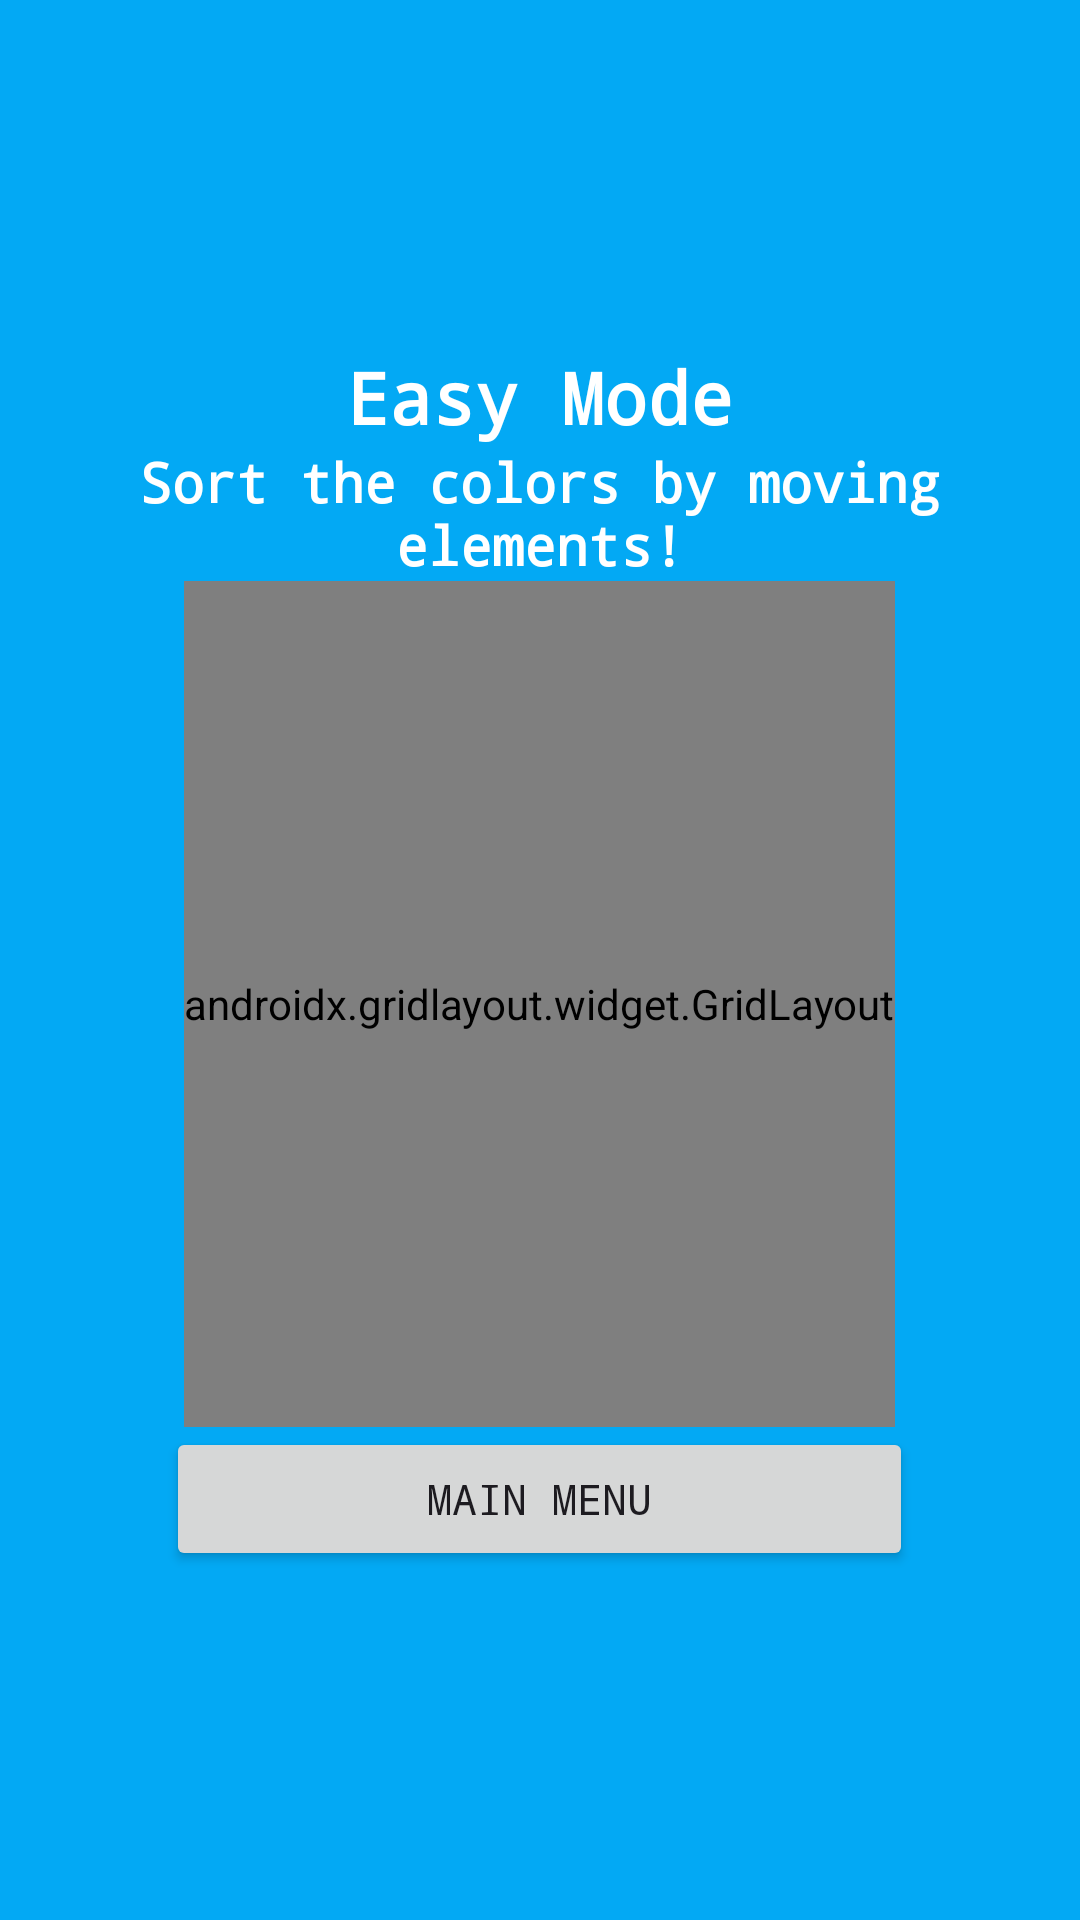

This screen was rendered from an Android layout file. Write that file and the resources it references.
<!-- AndroidManifest.xml: application theme Theme.BallSortingGame -->
<!-- res/layout/activity_easy_game.xml -->
<?xml version="1.0" encoding="utf-8"?>
<LinearLayout xmlns:android="http://schemas.android.com/apk/res/android"
    xmlns:app="http://schemas.android.com/apk/res-auto"
    xmlns:tools="http://schemas.android.com/tools"
    android:id="@+id/main"
    android:layout_width="match_parent"
    android:layout_height="match_parent"
    android:background="#03A9F4"
    android:gravity="center"
    android:orientation="vertical"
    tools:context=".EasyGame">

    <TextView
        android:id="@+id/title"
        android:layout_width="wrap_content"
        android:layout_height="wrap_content"
        android:layout_marginBottom="0dp"
        android:gravity="center"
        android:text="Easy Mode"
        android:textColor="@android:color/white"
        android:textSize="24sp"
        android:textStyle="bold"
        android:typeface="monospace" />

    <TextView
        android:id="@+id/subTitle"
        android:layout_width="wrap_content"
        android:layout_height="wrap_content"
        android:layout_marginBottom="0dp"
        android:gravity="center"
        android:text="Sort the colors by moving elements!"
        android:textColor="@android:color/white"
        android:textSize="18sp"
        android:textStyle="bold"
        android:typeface="monospace" />

    <androidx.gridlayout.widget.GridLayout
        android:id="@+id/easyGrid"
        android:layout_width="wrap_content"
        android:layout_height="282dp"
        android:gravity="center"
        android:padding="0dp"
        app:columnCount="5"
        app:rowCount="5">

        <Button
            android:id="@+id/button29"
            android:layout_width="wrap_content"
            android:layout_height="wrap_content"
            android:backgroundTint="#03A9F4"
            android:contentDescription="element"
            app:layout_column="0"
            app:layout_row="0" />

        <Button
            android:id="@+id/button30"
            android:layout_width="wrap_content"
            android:layout_height="wrap_content"
            android:backgroundTint="#03A9F4"
            android:contentDescription="element"
            app:layout_column="1"
            app:layout_row="0" />

        <Button
            android:id="@+id/button31"
            android:layout_width="wrap_content"
            android:layout_height="wrap_content"
            android:backgroundTint="#03A9F4"
            android:contentDescription="element"
            app:layout_column="2"
            app:layout_row="0" />

        <Button
            android:id="@+id/button32"
            android:layout_width="wrap_content"
            android:layout_height="wrap_content"
            android:backgroundTint="#03A9F4"
            android:contentDescription="element"
            app:layout_column="3"
            app:layout_row="0" />

        <Button
            android:id="@+id/button33"
            android:layout_width="wrap_content"
            android:layout_height="wrap_content"
            android:backgroundTint="#03A9F4"
            android:contentDescription="element"
            app:layout_column="4"
            app:layout_row="0" />

        <Button
            android:id="@+id/button34"
            android:layout_width="wrap_content"
            android:layout_height="wrap_content"
            android:contentDescription="element"
            app:layout_column="0"
            app:layout_row="1"
            app:strokeColor="#FFFFFF"
            app:strokeWidth="2dp" />

        <Button
            android:id="@+id/button35"
            android:layout_width="wrap_content"
            android:layout_height="wrap_content"
            android:contentDescription="element"
            app:layout_column="1"
            app:layout_row="1"
            app:strokeColor="#FFFFFF"
            app:strokeWidth="2dp" />

        <Button
            android:id="@+id/button36"
            android:layout_width="wrap_content"
            android:layout_height="wrap_content"
            android:contentDescription="element"
            app:layout_column="2"
            app:layout_row="1"
            app:strokeColor="#FFFFFF"
            app:strokeWidth="2dp" />

        <Button
            android:id="@+id/button37"
            android:layout_width="wrap_content"
            android:layout_height="wrap_content"
            android:contentDescription="element"
            app:layout_column="3"
            app:layout_row="1"
            app:strokeColor="#FFFFFF"
            app:strokeWidth="2dp" />

        <Button
            android:id="@+id/button38"
            android:layout_width="wrap_content"
            android:layout_height="wrap_content"
            android:contentDescription="element"
            app:layout_column="4"
            app:layout_row="1"
            app:strokeColor="#FFFFFF"
            app:strokeWidth="2dp" />

        <Button
            android:id="@+id/button39"
            android:layout_width="wrap_content"
            android:layout_height="wrap_content"
            android:contentDescription="element"
            app:layout_column="0"
            app:layout_row="2"
            app:strokeColor="#FFFFFF"
            app:strokeWidth="2dp" />

        <Button
            android:id="@+id/button40"
            android:layout_width="wrap_content"
            android:layout_height="wrap_content"
            android:contentDescription="element"
            app:layout_column="1"
            app:layout_row="2"
            app:strokeColor="#FFFFFF"
            app:strokeWidth="2dp" />

        <Button
            android:id="@+id/button41"
            android:layout_width="wrap_content"
            android:layout_height="wrap_content"
            android:contentDescription="element"
            app:layout_column="2"
            app:layout_row="2"
            app:strokeColor="#FFFFFF"
            app:strokeWidth="2dp" />

        <Button
            android:id="@+id/button42"
            android:layout_width="wrap_content"
            android:layout_height="wrap_content"
            android:contentDescription="element"
            app:layout_column="3"
            app:layout_row="2"
            app:strokeColor="#FFFFFF"
            app:strokeWidth="2dp" />

        <Button
            android:id="@+id/button43"
            android:layout_width="wrap_content"
            android:layout_height="wrap_content"
            android:contentDescription="element"
            app:layout_column="4"
            app:layout_row="2"
            app:strokeColor="#FFFFFF"
            app:strokeWidth="2dp" />

        <Button
            android:id="@+id/button44"
            android:layout_width="wrap_content"
            android:layout_height="wrap_content"
            android:contentDescription="element"
            app:layout_column="0"
            app:layout_row="3"
            app:strokeColor="#FFFFFF"
            app:strokeWidth="2dp" />

        <Button
            android:id="@+id/button45"
            android:layout_width="wrap_content"
            android:layout_height="wrap_content"
            android:contentDescription="element"
            app:layout_column="1"
            app:layout_row="3"
            app:strokeColor="#FFFFFF"
            app:strokeWidth="2dp" />

        <Button
            android:id="@+id/button46"
            android:layout_width="wrap_content"
            android:layout_height="wrap_content"
            android:contentDescription="element"
            app:layout_column="2"
            app:layout_row="3"
            app:strokeColor="#FFFFFF"
            app:strokeWidth="2dp" />

        <Button
            android:id="@+id/button47"
            android:layout_width="wrap_content"
            android:layout_height="wrap_content"
            android:contentDescription="element"
            app:layout_column="3"
            app:layout_row="3"
            app:strokeColor="#FFFFFF"
            app:strokeWidth="2dp" />

        <Button
            android:id="@+id/button48"
            android:layout_width="wrap_content"
            android:layout_height="wrap_content"
            android:contentDescription="element"
            app:layout_column="4"
            app:layout_row="3"
            app:strokeColor="#FFFFFF"
            app:strokeWidth="2dp" />

        <Button
            android:id="@+id/button49"
            android:layout_width="wrap_content"
            android:layout_height="wrap_content"
            android:contentDescription="element"
            app:layout_column="0"
            app:layout_row="4"
            app:strokeColor="#FFFFFF"
            app:strokeWidth="2dp" />

        <Button
            android:id="@+id/button50"
            android:layout_width="wrap_content"
            android:layout_height="wrap_content"
            android:contentDescription="element"
            app:layout_column="1"
            app:layout_row="4"
            app:strokeColor="#FFFFFF"
            app:strokeWidth="2dp" />

        <Button
            android:id="@+id/button51"
            android:layout_width="wrap_content"
            android:layout_height="wrap_content"
            android:contentDescription="element"
            app:layout_column="2"
            app:layout_row="4"
            app:strokeColor="#FFFFFF"
            app:strokeWidth="2dp" />

        <Button
            android:id="@+id/button52"
            android:layout_width="wrap_content"
            android:layout_height="wrap_content"
            android:contentDescription="element"
            app:layout_column="3"
            app:layout_row="4"
            app:strokeColor="#FFFFFF"
            app:strokeWidth="2dp" />

        <Button
            android:id="@+id/button53"
            android:layout_width="wrap_content"
            android:contentDescription="element"
            app:layout_column="4"
            app:layout_row="4"
            app:strokeColor="#FFFFFF"
            app:strokeWidth="2dp" />
    </androidx.gridlayout.widget.GridLayout>

    <Button
        android:id="@+id/menuBtn"
        android:layout_width="249dp"
        android:layout_height="wrap_content"
        android:text="Main Menu"
        android:typeface="monospace"
        app:strokeColor="#FDFDFD"
        app:strokeWidth="2dp" />
</LinearLayout>
<!-- resources referenced by this layout -->
<resources>
  <style name="Theme.BallSortingGame" parent="Base.Theme.BallSortingGame" />
  <style name="Base.Theme.BallSortingGame" parent="Theme.Material3.DayNight.NoActionBar">
          
          
      </style>
</resources>
